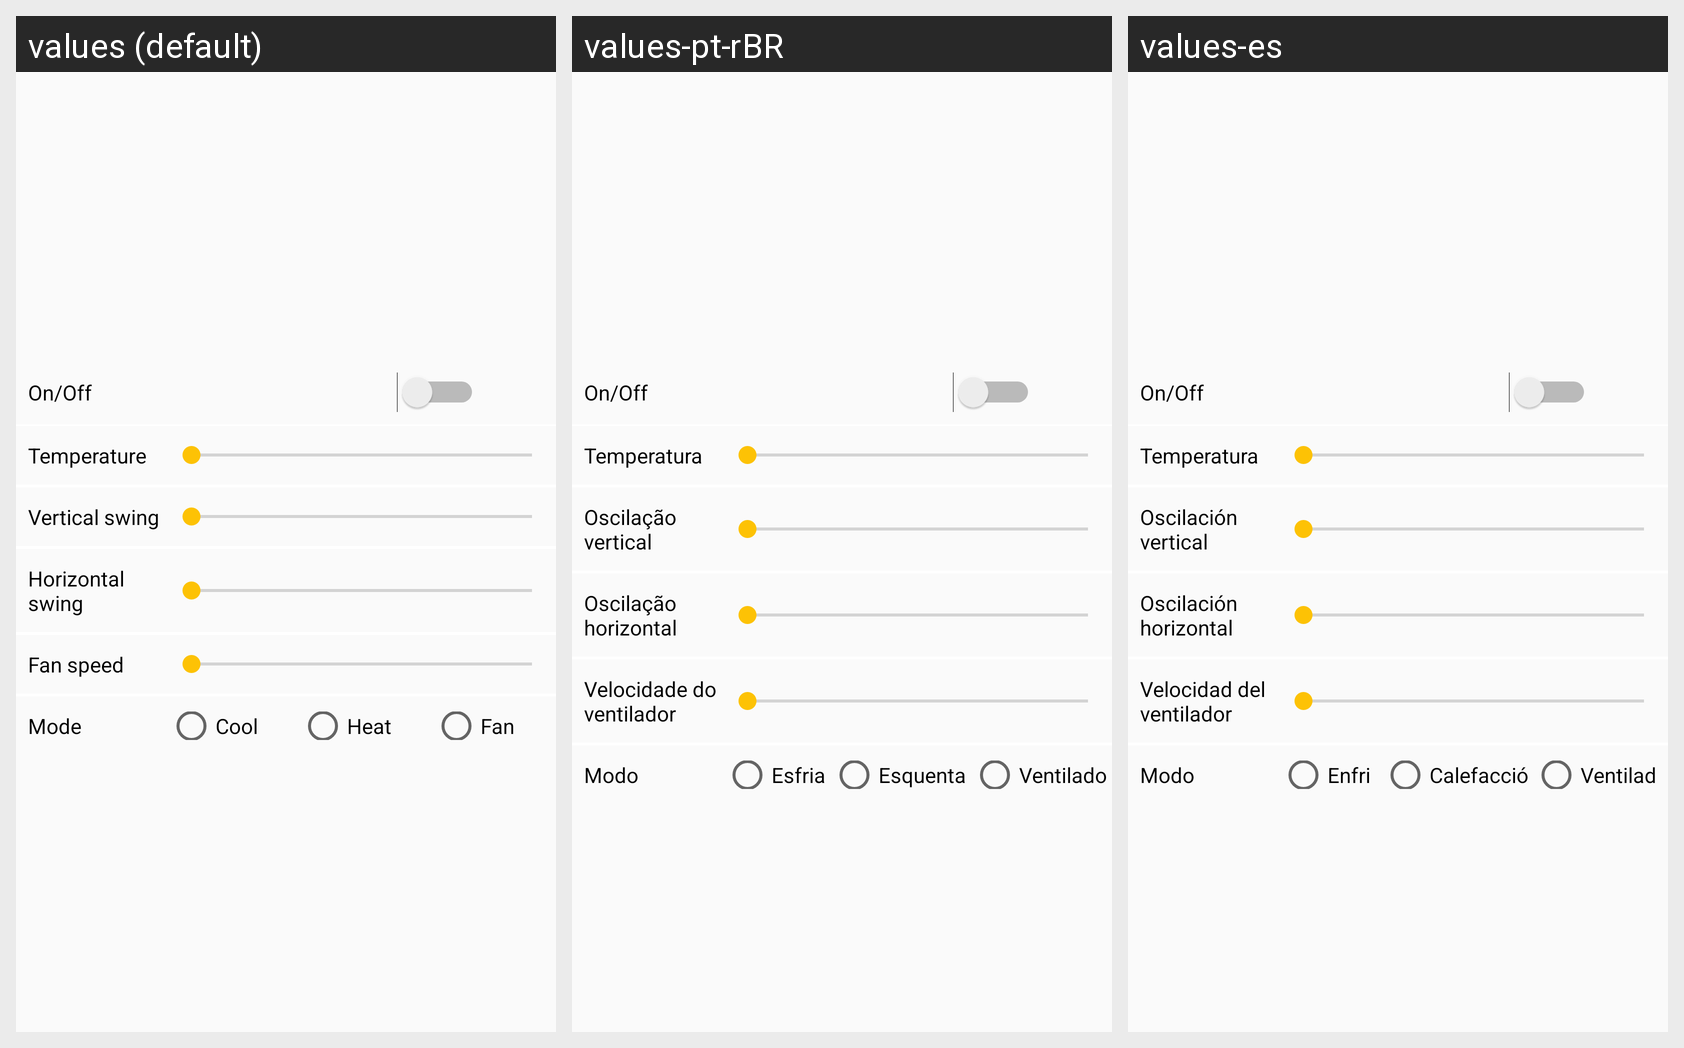

For this localized Android screen grid, give each drawn string resource with its value in every locale shown.
Android screen res/layout/alarm.xml rendered under 3 locales, left to right: values (default), values-pt-rBR, values-es. Device: Nexus 5 (rendered at 1080×1920; each locale shown at half size, 540×960, under a caption strip naming it); theme AppThemeLight.
Strings drawn on this screen, with the default value and each locale's value (text and hints the layout hard-codes appear in the picture but are not listed):

OnOff
  values: On/Off
  values-pt-rBR: On/Off  [not translated; the default value is used]
  values-es: On/Off  [not translated; the default value is used]

Temperature
  values: Temperature
  values-pt-rBR: Temperatura
  values-es: Temperatura

VerticalSwing
  values: Vertical swing
  values-pt-rBR: Oscilação vertical
  values-es: Oscilación vertical

HorizontalSwing
  values: Horizontal swing
  values-pt-rBR: Oscilação horizontal
  values-es: Oscilación horizontal

FanSpeed
  values: Fan speed
  values-pt-rBR: Velocidade do ventilador
  values-es: Velocidad del ventilador

AcMode
  values: Mode
  values-pt-rBR: Modo
  values-es: Modo

Cool
  values: Cool
  values-pt-rBR: Esfriar
  values-es: Enfriar

Heat
  values: Heat
  values-pt-rBR: Esquentar
  values-es: Calefacción

Fan
  values: Fan
  values-pt-rBR: Ventilador
  values-es: Ventilador
